Photos from the image-classification dataset "img" in the GitHub repository h-anne13/data-mining-assignment-1-harper-zappone. Its 5 classes are: none, bubble, kick, lash, rush.

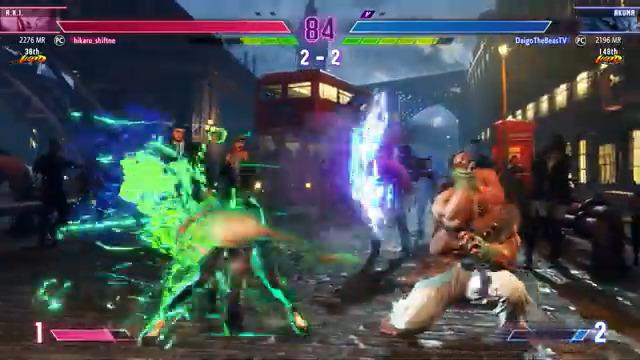
Label: rush

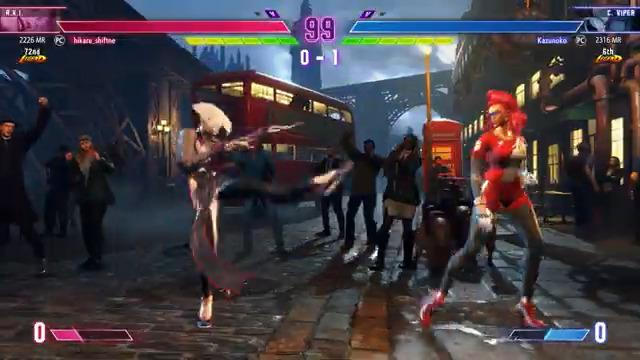
Label: kick

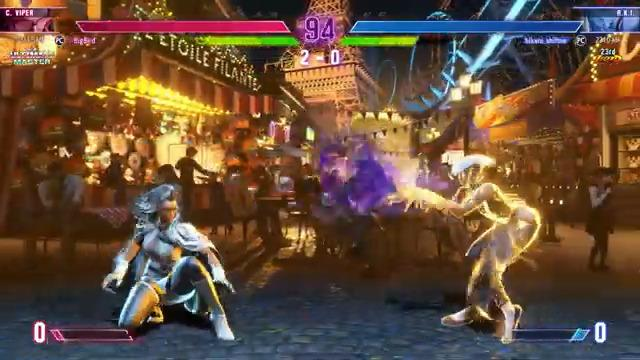
Label: bubble

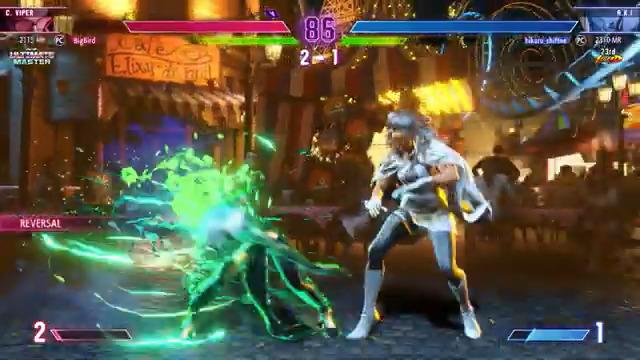
Label: rush

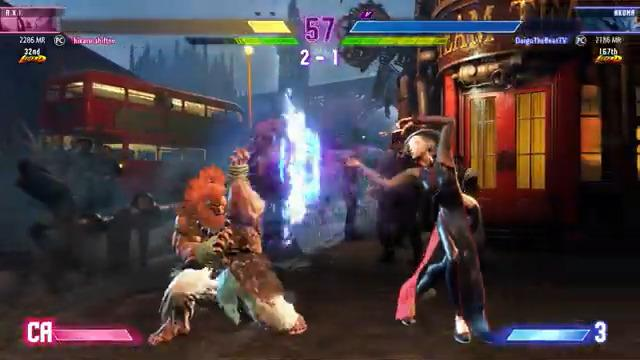
Label: bubble

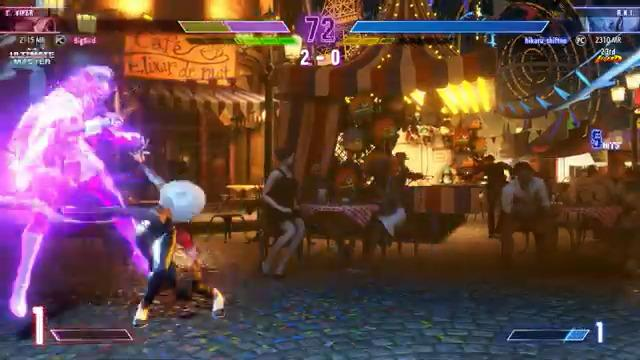
Label: lash
